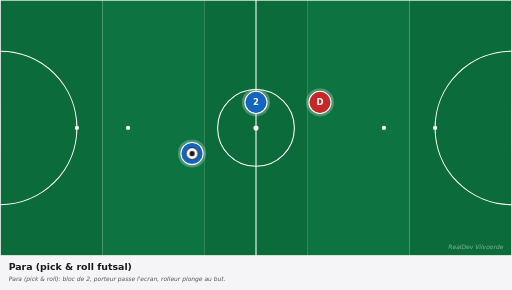
t = 0.00 s
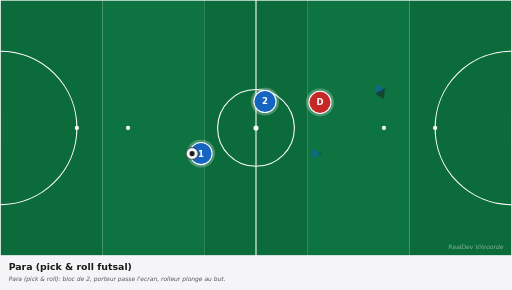
t = 0.83 s
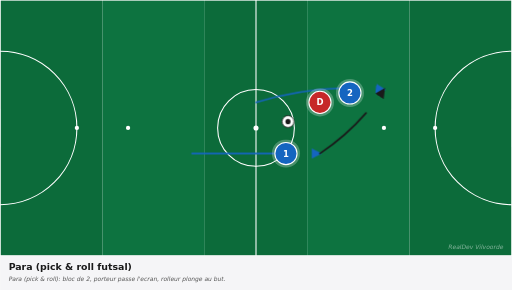
t = 1.63 s
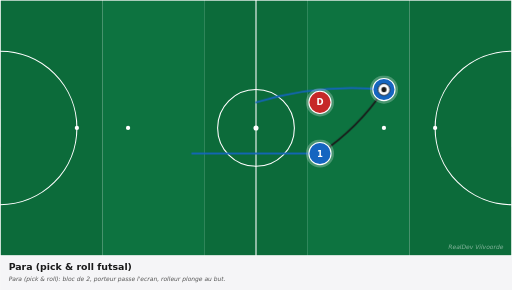
t = 2.63 s
t = 3.38 s: frame unchanged from t = 2.63 s, image omitted
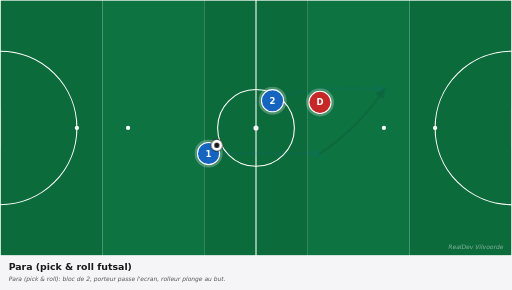
t = 4.13 s

The animated SVG that drew these frames (rendered in a browser with its animation timeline set to each time). Animation: 6 CSS @keyframes rules; one cycle of 5.00 s, repeats indefinitely.

<svg xmlns="http://www.w3.org/2000/svg" viewBox="0 0 1200 680" width="1200" height="680" preserveAspectRatio="xMidYMid meet" role="img" aria-label="Para (pick &amp; roll futsal)"><defs><marker id="arrowhead-red" viewBox="0 0 10 10" refX="8" refY="5" markerWidth="6" markerHeight="6" orient="auto-start-reverse"><path d="M 0 0 L 10 5 L 0 10 z" fill="#c62828"/></marker><marker id="arrowhead-blue" viewBox="0 0 10 10" refX="8" refY="5" markerWidth="6" markerHeight="6" orient="auto-start-reverse"><path d="M 0 0 L 10 5 L 0 10 z" fill="#1565c0"/></marker><marker id="arrowhead-dark" viewBox="0 0 10 10" refX="8" refY="5" markerWidth="6" markerHeight="6" orient="auto-start-reverse"><path d="M 0 0 L 10 5 L 0 10 z" fill="#1a1a1a"/></marker><marker id="arrowhead-gray" viewBox="0 0 10 10" refX="8" refY="5" markerWidth="6" markerHeight="6" orient="auto-start-reverse"><path d="M 0 0 L 10 5 L 0 10 z" fill="#666"/></marker><style><![CDATA[
svg{font-family:"DejaVu Sans",Arial,sans-serif}
.arrow{fill:none;stroke-linecap:round}
.arrow-run{stroke-width:4}
.arrow-pass{stroke-width:4;stroke-dasharray:10 8}
.arrow-alt{stroke-width:3;stroke-dasharray:5 6;opacity:0.6}
.p0{animation:p0-mv 5.0s ease-in-out infinite}@keyframes p0-mv{0%{transform:translate(0,0)}10%{transform:translate(0,0)}45%{transform:translate(300px,0px)}75%{transform:translate(300px,0px)}85%{transform:translate(0,0)}100%{transform:translate(0,0)}}
.p1{animation:p1-mv 5.0s ease-in-out infinite}@keyframes p1-mv{0%{transform:translate(0,0)}10%{transform:translate(0,0)}45%{transform:translate(300px,-30px)}75%{transform:translate(300px,-30px)}85%{transform:translate(0,0)}100%{transform:translate(0,0)}}
.ball{animation:bfly 5.0s ease-in-out infinite}@keyframes bfly{0%{transform:translate(0,0)}20%{transform:translate(0,0)}45%{transform:translate(450px,-150px)}75%{transform:translate(450px,-150px)}85%{transform:translate(0,0)}100%{transform:translate(0,0)}}
.a0{stroke-dasharray:300;stroke-dashoffset:300;opacity:0;animation:a0-dr 5.0s ease-in-out infinite}@keyframes a0-dr{0%{stroke-dashoffset:300;opacity:0}15%{stroke-dashoffset:300;opacity:0}18%{opacity:1}45%{stroke-dashoffset:0;opacity:1}75%{stroke-dashoffset:0;opacity:1}85%{stroke-dashoffset:0;opacity:0}100%{stroke-dashoffset:300;opacity:0}}
.a1{stroke-dasharray:320;stroke-dashoffset:320;opacity:0;animation:a1-dr 5.0s ease-in-out infinite}@keyframes a1-dr{0%{stroke-dashoffset:320;opacity:0}15%{stroke-dashoffset:320;opacity:0}18%{opacity:1}45%{stroke-dashoffset:0;opacity:1}75%{stroke-dashoffset:0;opacity:1}85%{stroke-dashoffset:0;opacity:0}100%{stroke-dashoffset:320;opacity:0}}
.a2{stroke-dasharray:225;stroke-dashoffset:225;opacity:0;animation:a2-dr 5.0s ease-in-out infinite}@keyframes a2-dr{0%{stroke-dashoffset:225;opacity:0}15%{stroke-dashoffset:225;opacity:0}18%{opacity:1}45%{stroke-dashoffset:0;opacity:1}75%{stroke-dashoffset:0;opacity:1}85%{stroke-dashoffset:0;opacity:0}100%{stroke-dashoffset:225;opacity:0}}
@media(prefers-reduced-motion:reduce){*,*::before,*::after{animation:none !important;transition:none !important}.ball,[class^="p"],[class*=" p"]{transform:none !important}[class^="a"]{stroke-dashoffset:0 !important;opacity:1 !important}[class^="z"]{opacity:0.35 !important}[class^="zl"]{opacity:1 !important}}
]]></style></defs><g><rect x="0.0" y="0" width="240.0" height="600" fill="#0c6b3a"/><rect x="240.0" y="0" width="240.0" height="600" fill="#0d7340"/><rect x="480.0" y="0" width="240.0" height="600" fill="#0c6b3a"/><rect x="720.0" y="0" width="240.0" height="600" fill="#0d7340"/><rect x="960.0" y="0" width="240.0" height="600" fill="#0c6b3a"/><rect x="0" y="0" width="1200" height="600" fill="none" stroke="white" stroke-width="3"/><line x1="600.0" y1="0" x2="600.0" y2="600" stroke="white" stroke-width="2.5"/><circle cx="600.0" cy="300.0" r="90" fill="none" stroke="white" stroke-width="2.5"/><circle cx="600.0" cy="300.0" r="6" fill="white"/><path d="M 0 120.0 A 180 180 0 0 1 0 480.0" fill="none" stroke="white" stroke-width="2.5"/><path d="M 1200 120.0 A 180 180 0 0 0 1200 480.0" fill="none" stroke="white" stroke-width="2.5"/><circle cx="180" cy="300.0" r="5" fill="white"/><circle cx="300" cy="300.0" r="5" fill="white"/><circle cx="1020" cy="300.0" r="5" fill="white"/><circle cx="900" cy="300.0" r="5" fill="white"/><rect x="-17" y="255.0" width="17" height="90" fill="white" opacity="0.9"/><rect x="1200" y="255.0" width="17" height="90" fill="white" opacity="0.9"/><path class="arrow arrow-run a0" d="M 450.0 360.0 Q 600.0 360.0 750.0 360.0" stroke="#1565c0" marker-end="url(#arrowhead-blue)"/><path class="arrow arrow-run a1" d="M 600.0 240.0 Q 747.0 195.0 900.0 210.0" stroke="#1565c0" marker-end="url(#arrowhead-blue)"/><path class="arrow arrow-pass a2" d="M 750.0 360.0 Q 840.0 300.0 900.0 210.0" stroke="#1a1a1a" marker-end="url(#arrowhead-dark)"/><g class="p0"><circle cx="450.0" cy="360.0" r="33" fill="white" opacity="0.25"/><circle cx="450.0" cy="360.0" r="26" fill="#1565c0" stroke="white" stroke-width="2.5"/><text x="450.0" y="360.0" fill="white" font-family="DejaVu Sans, Arial, sans-serif" font-size="20" font-weight="700" text-anchor="middle" dominant-baseline="central">1</text></g><g class="p1"><circle cx="600.0" cy="240.0" r="33" fill="white" opacity="0.25"/><circle cx="600.0" cy="240.0" r="26" fill="#1565c0" stroke="white" stroke-width="2.5"/><text x="600.0" y="240.0" fill="white" font-family="DejaVu Sans, Arial, sans-serif" font-size="20" font-weight="700" text-anchor="middle" dominant-baseline="central">2</text></g><g><circle cx="750.0" cy="240.0" r="33" fill="white" opacity="0.25"/><circle cx="750.0" cy="240.0" r="26" fill="#c62828" stroke="white" stroke-width="2.5"/><text x="750.0" y="240.0" fill="white" font-family="DejaVu Sans, Arial, sans-serif" font-size="20" font-weight="700" text-anchor="middle" dominant-baseline="central">D</text></g><g class="ball"><circle cx="450.0" cy="360.0" r="14" fill="white" stroke="#1a1a1a" stroke-width="2"/><circle cx="450.0" cy="360.0" r="6" fill="#1a1a1a"/></g><text x="1180" y="585" fill="white" opacity="0.5" font-size="14" font-style="italic" text-anchor="end">RealDev Vilvoorde</text></g><g transform="translate(0,600)"><rect x="0" y="0" width="1200" height="80" fill="#f5f5f7"/><text x="20" y="32" fill="#1a1a1a" font-size="22" font-weight="700">Para (pick &amp; roll futsal)</text><text x="20" y="60" fill="#555" font-size="14" font-style="italic">Para (pick &amp; roll): bloc de 2, porteur passe l&#x27;ecran, rolleur plonge au but.</text></g></svg>
